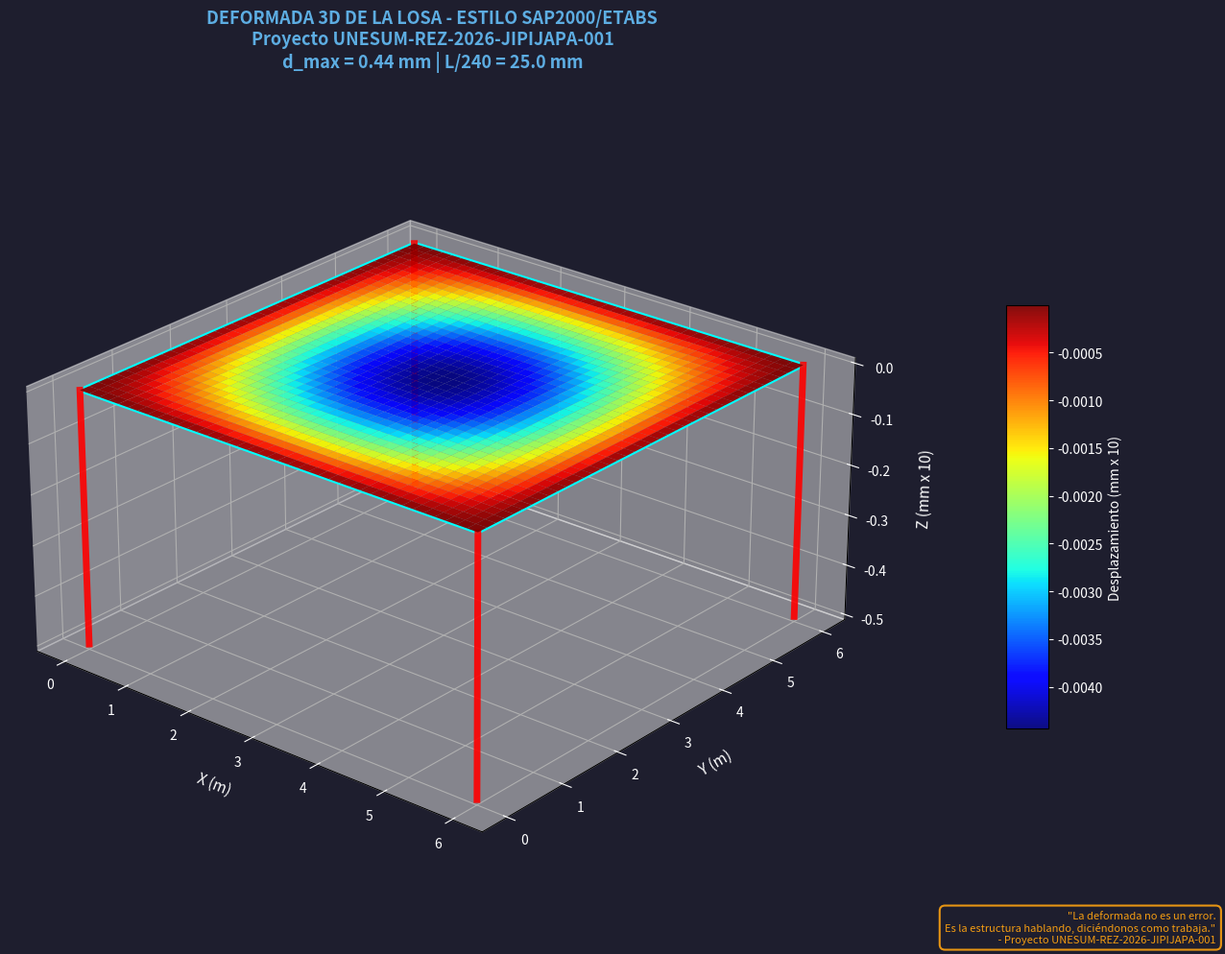

The script that saved this image:
# -*- coding: utf-8 -*-
"""
================================================================================
📐 MÓDULO 06 — ALGORITMO 3: DEFORMADA 3D DE LA LOSA ALIVIANADA
================================================================================
👤 AUTOR: Ing. Gery Lorenzo Marcillo Merino, Msc.
🏛️ PROYECTO: Proyecto Multidisciplinario UNESUM-REZ-2026-JIPIJAPA-001
📖 CASO: Estructuras Especiales
🎯 OBJETIVO: Deformada 3D de la losa (estilo SAP2000/ETABS)
            Superficie con mapa de colores + nervios + apoyos + columnas
            Dashboard superior a Revit
            Corrida directa — Muestra gráfica en pantalla
================================================================================
"""

import os
import sys
from datetime import datetime

try:
    import matplotlib
    import matplotlib.pyplot as plt
    import numpy as np
    from mpl_toolkits.mplot3d import Axes3D
    MATPLOTLIB_OK = True
except ImportError:
    MATPLOTLIB_OK = False
    print("⚠️ matplotlib no está instalado. Ejecute: pip install matplotlib")
    sys.exit(1)

# ============================================================================
# 1. IDENTIDAD DEL PROYECTO
# ============================================================================

PROYECTO = "Proyecto Multidisciplinario UNESUM-REZ-2026-JIPIJAPA-001"
CASO = "Estructuras Especiales"
TITULO = "DEFORMADA 3D DE LA LOSA ALIVIANADA"
DOCENTE = "Ing. Gery Lorenzo Marcillo Merino, Msc."
FRASE = "Los números son solo el vehículo. El verdadero ingeniero interpreta, decide, contextualiza, se responsabiliza."

# ============================================================================
# 2. DATOS DE ENTRADA (del Algoritmo 1)
# ============================================================================

h_eq = 18.06       # cm
H_losa = 25.0      # cm
bn = 10.0          # cm
bb = 50.0          # cm
tc = 5.0           # cm
hn = H_losa - tc   # cm

Cu = 1.088         # t/m²
L1, L2 = 5.5, 6.0
L3, L4 = 5.5, 6.0
fc, fy = 210, 4200
rec_losa = 2.0

# ============================================================================
# 3. CÁLCULOS
# ============================================================================

Lx = max(L1, L2, L3, L4)
Ly = Lx

paso_nervios = bb / 100
w_nervio = Cu * paso_nervios

# Inercia equivalente de la losa (por metro de ancho)
h_eq_m = h_eq / 100  # m
I_eq = (1.0 * h_eq_m**3) / 12  # m⁴ por metro de ancho

# Módulo de elasticidad (NEC-15)
E_kgcm2 = 15100 * np.sqrt(fc)
E_tm2 = E_kgcm2 * 10
EI = E_tm2 * I_eq

# Deflexión máxima (placa simplemente apoyada)
alpha = 0.00406
delta_max = alpha * Cu * Lx**4 / (E_tm2 * h_eq_m**3)
delta_adm = Lx * 1000 / 240

# ============================================================================
# 4. IMPRESIÓN EN CONSOLA
# ============================================================================

print("=" * 80)
print(f"[M06 - ALGORITMO 3] {TITULO}")
print(f"[PROYECTO] {PROYECTO}")
print(f"[CASO] {CASO}")
print(f"[DOCENTE] {DOCENTE}")
print("=" * 80)

print(f"\n📐 DATOS:")
print(f"  Lx = {Lx:.2f} m | Ly = {Ly:.2f} m")
print(f"  h_eq = {h_eq:.2f} cm")
print(f"  H_losa = {H_losa:.2f} cm")
print(f"  Cu = {Cu:.3f} t/m²")
print(f"  E (NEC-15) = {E_tm2:.2f} t/m²")
print(f"  I_eq = {I_eq:.6f} m⁴")
print(f"  EI = {EI:.2f} t·m²")

print(f"\n📐 DEFLEXIÓN:")
print(f"  δ_max = {delta_max*1000:.3f} mm")
print(f"  δ_adm = {delta_adm:.3f} mm")
print(f"  {'✅ CUMPLE' if delta_max*1000 < delta_adm else '❌ NO CUMPLE'}")

print("\n" + "=" * 80)
print(f"Frase: {FRASE}")
print("=" * 80)

# ============================================================================
# 5. GUARDAR REPORTE
# ============================================================================

carpeta = "Resultados_M06"
if not os.path.exists(carpeta):
    os.makedirs(carpeta)

nombre_reporte = f"reporte_M06_3d_{datetime.now().strftime('%Y%m%d_%H%M%S')}.txt"
ruta_reporte = os.path.join(carpeta, nombre_reporte)

with open(ruta_reporte, 'w', encoding='utf-8') as f:
    f.write("=" * 80 + "\n")
    f.write(f"[M06 - ALGORITMO 3] {TITULO}\n")
    f.write(f"[PROYECTO] {PROYECTO}\n")
    f.write(f"[CASO] {CASO}\n")
    f.write(f"[DOCENTE] {DOCENTE}\n")
    f.write(f"Fecha: {datetime.now().strftime('%Y-%m-%d %H:%M:%S')}\n")
    f.write("=" * 80 + "\n\n")
    f.write(f"DATOS:\n")
    f.write(f"  Lx = {Lx:.2f} m | Ly = {Ly:.2f} m\n")
    f.write(f"  h_eq = {h_eq:.2f} cm | H_losa = {H_losa:.2f} cm\n")
    f.write(f"  Cu = {Cu:.3f} t/m²\n")
    f.write(f"  E = {E_tm2:.2f} t/m²\n")
    f.write(f"  EI = {EI:.2f} t·m²\n\n")
    f.write(f"DEFLEXIÓN:\n")
    f.write(f"  δ_max = {delta_max*1000:.3f} mm\n")
    f.write(f"  δ_adm = {delta_adm:.3f} mm\n")
    f.write(f"  Estado = {'CUMPLE' if delta_max*1000 < delta_adm else 'NO CUMPLE'}\n\n")
    f.write("=" * 80 + "\n")
    f.write(f"Frase: {FRASE}\n")
    f.write("=" * 80 + "\n")

print(f"\nReporte guardado: {ruta_reporte}")

# ============================================================================
# 6. DASHBOARD GRÁFICO (DEFORMADA 3D)
# ============================================================================

fig = plt.figure(figsize=(16, 10), facecolor='#1e1e2e')
ax = fig.add_subplot(111, projection='3d')
ax.set_facecolor('#1e1e2e')

# Malla de la deformada
nx, ny = 40, 40
x = np.linspace(0, Lx, nx)
y = np.linspace(0, Ly, ny)
X, Y = np.meshgrid(x, y)

# Forma de la deformada (doble seno)
delta = delta_max * np.sin(np.pi * X / Lx) * np.sin(np.pi * Y / Ly)

# Superficie deformada (amplificada x10 para visualización)
surf = ax.plot_surface(X, Y, -delta * 10,
                        cmap='jet',
                        edgecolor='none',
                        alpha=0.95,
                        rstride=1, cstride=1,
                        linewidth=0)

# Colorbar
cbar = fig.colorbar(surf, ax=ax, shrink=0.5, aspect=10, pad=0.1)
cbar.set_label('Desplazamiento (mm x 10)', color='white', fontsize=10)
cbar.ax.yaxis.set_tick_params(color='white')
plt.setp(plt.getp(cbar.ax.axes, 'yticklabels'), color='white')

# Nervios visibles
for i in range(0, nx, 4):
    ax.plot(X[i, :], Y[i, :], -delta[i, :] * 10,
            color='white', alpha=0.2, linewidth=0.5)
for j in range(0, ny, 4):
    ax.plot(X[:, j], Y[:, j], -delta[:, j] * 10,
            color='white', alpha=0.2, linewidth=0.5)

# Bordes (apoyos)
ax.plot([0, Lx], [0, 0], [0, 0], color='cyan', linewidth=3)
ax.plot([0, Lx], [Ly, Ly], [0, 0], color='cyan', linewidth=3)
ax.plot([0, 0], [0, Ly], [0, 0], color='cyan', linewidth=3)
ax.plot([Lx, Lx], [0, Ly], [0, 0], color='cyan', linewidth=3)

# Columnas en las esquinas
for cx, cy in [(0, 0), (Lx, 0), (0, Ly), (Lx, Ly)]:
    ax.plot([cx, cx], [cy, cy], [0, -0.5], color='red', linewidth=5, alpha=0.9)

# Ejes
ax.set_xlabel('X (m)', color='white', fontsize=11, labelpad=10)
ax.set_ylabel('Y (m)', color='white', fontsize=11, labelpad=10)
ax.set_zlabel('Z (mm x 10)', color='white', fontsize=11, labelpad=10)

# Título
ax.set_title(
    f'DEFORMADA 3D DE LA LOSA - ESTILO SAP2000/ETABS\n'
    f'Proyecto UNESUM-REZ-2026-JIPIJAPA-001\n'
    f'd_max = {delta_max*1000:.2f} mm | L/240 = {delta_adm:.1f} mm',
    color='#5dade2', fontsize=13, fontweight='bold', pad=20
)

# Colores de ticks
ax.tick_params(axis='x', colors='white')
ax.tick_params(axis='y', colors='white')
ax.tick_params(axis='z', colors='white')

# Vista
ax.view_init(elev=25, azim=-50)
ax.set_box_aspect([1, 1, 0.5])
ax.grid(True, alpha=0.2)

# Mensaje
fig.text(0.98, 0.01,
    '"La deformada no es un error.\n'
    'Es la estructura hablando, diciéndonos como trabaja."\n'
    ' - Proyecto UNESUM-REZ-2026-JIPIJAPA-001',
    ha='right', va='bottom',
    fontsize=8, style='italic', color='#f39c12',
    bbox=dict(boxstyle='round,pad=0.5',
              facecolor='#1e1e2e',
              edgecolor='#f39c12',
              linewidth=1.5,
              alpha=0.95))

plt.tight_layout()

nombre_img = f"dashboard_M06_3d_{datetime.now().strftime('%Y%m%d_%H%M%S')}.png"
ruta_img = os.path.join(carpeta, nombre_img)
plt.savefig(ruta_img, dpi=120, facecolor='#1e1e2e')
print(f"\nDashboard guardado: {ruta_img}")

print("\nMostrando grafica en pantalla...")
print("(Cierre la ventana para continuar)")
plt.show()

print("\n" + "=" * 70)
print("PROCESO COMPLETADO EXITOSAMENTE")
print("=" * 70)
